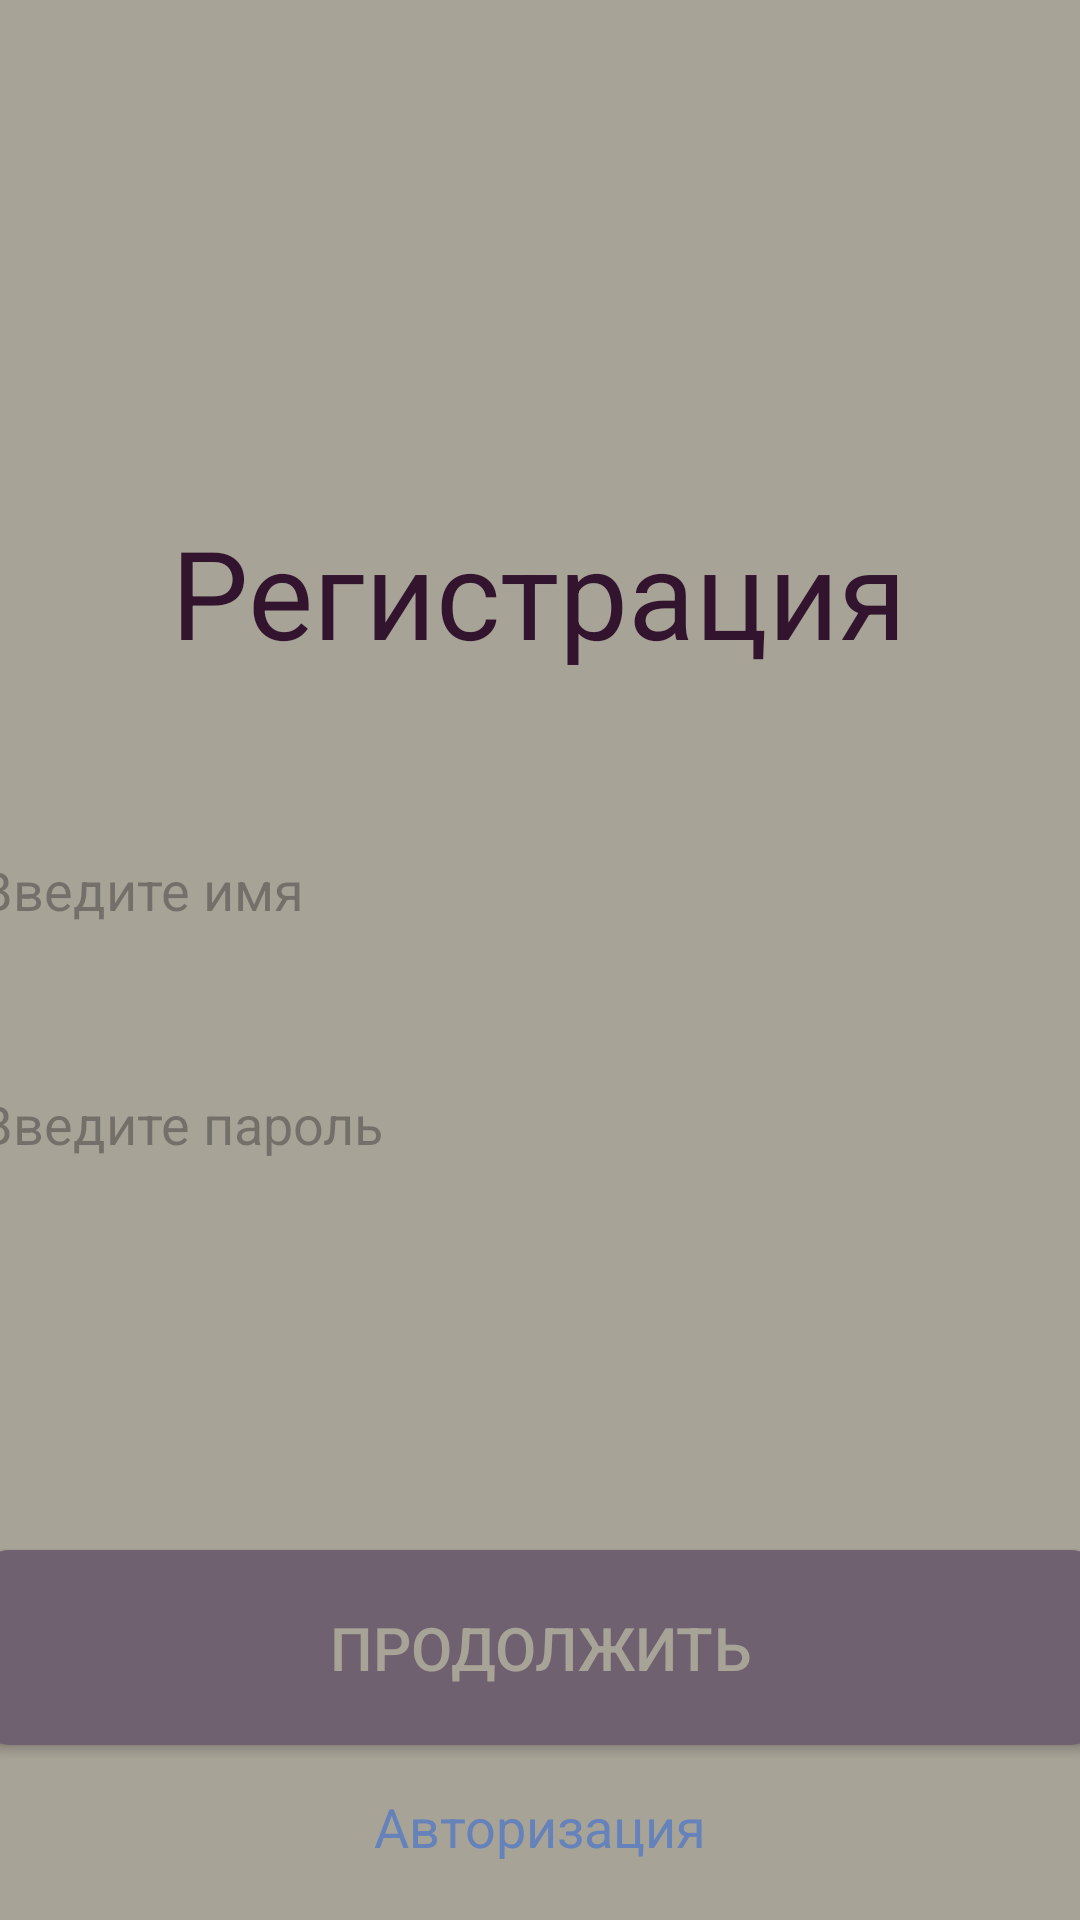

Layout XML and referenced resources for this Android screen:
<!-- AndroidManifest.xml: application theme Theme.AuthAndRegViews -->
<!-- res/layout/activity_reg.xml -->
<?xml version="1.0" encoding="utf-8"?>
<LinearLayout xmlns:android="http://schemas.android.com/apk/res/android"
    xmlns:app="http://schemas.android.com/apk/res-auto"
    xmlns:tools="http://schemas.android.com/tools"
    android:layout_width="match_parent"
    android:layout_height="match_parent"
    android:background="#A8A397"
    android:orientation="vertical"
    android:gravity="center_horizontal">

    <TextView
        android:layout_width="wrap_content"
        android:layout_height="wrap_content"
        android:text="Регистрация"
        android:textColor="#32142F"
        android:textSize="41sp"
        android:layout_marginTop="170dp"
        android:layout_gravity="center"
        app:layout_constraintBottom_toBottomOf="parent"
        app:layout_constraintEnd_toEndOf="parent"
        app:layout_constraintStart_toStartOf="parent"
        app:layout_constraintTop_toTopOf="parent" />
    <EditText
        android:layout_width="374dp"
        android:layout_height="48dp"
        android:background="@drawable/shape_text_field"
        android:layout_marginTop="48dp"
        android:hint="Введите имя"
        android:inputType="text"/>

    <EditText
        android:layout_width="374dp"
        android:layout_height="48dp"
        android:background="@drawable/shape_text_field"
        android:layout_marginTop="30dp"
        android:hint="Введите пароль"
        android:inputType="text"/>



    <android.widget.Button
        android:layout_marginTop="118dp"
        android:layout_width="374dp"
        android:layout_height="65dp"
        android:text="продолжить"
        android:textColor="#A8A397"
        android:textSize="20sp"
        android:background="@drawable/shape_corner_button"/>

    <TextView
        android:id="@+id/to_auth"
        android:layout_width="wrap_content"
        android:layout_height="wrap_content"
        android:layout_marginTop="15dp"
        android:textSize="18sp"
        android:textColor="#6582BA"
        android:text="Авторизация"/>


</LinearLayout>
<!-- resources referenced by this layout -->
<resources>
  <!-- drawable shape_corner_button (drawable) -->
  <?xml version="1.0" encoding="utf-8"?>
  <shape xmlns:android="http://schemas.android.com/apk/res/android">
      <solid android:color="#706171"/>
      <corners android:radius="10dp"/>
  </shape>
  <style name="Theme.AuthAndRegViews" parent="Base.Theme.AuthAndRegViews" />
  <style name="Base.Theme.AuthAndRegViews" parent="Theme.Material3.DayNight.NoActionBar">
          
          
      </style>
</resources>
